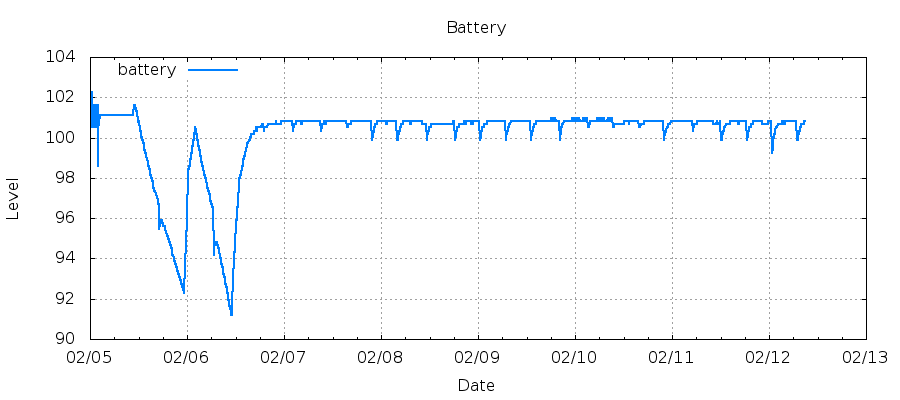

Data behind this chart, as committed beside it:
1486254669, 102.25
1486254686, 101.1
1486254702, 101.6
1486254719, 101.1
1486254736, 101.1
1486254753, 101.1
1486254769, 100.5
1486254786, 100.5
1486254803, 101.1
1486254820, 101.1
1486254836, 101.6
1486254853, 101.6
1486254870, 101.6
1486254886, 101.6
1486254903, 101.1
1486254920, 100.5
1486254937, 101.1
1486254953, 100.5
1486254970, 100.5
1486254987, 101.1
1486255004, 101.1
1486255020, 101.1
1486255037, 101.1
1486255054, 101.6
1486255071, 101.1
1486255087, 101.1
1486255104, 101.1
1486255121, 101.1
1486255138, 101.1
1486255154, 101.1
1486255171, 100.5
1486255188, 101.6
1486255204, 101.6
1486255221, 101.1
1486255238, 100.5
1486255255, 100.5
1486255271, 100.5
1486255288, 100.5
1486255305, 100.5
1486255322, 101.6
1486255338, 101.1
1486255355, 101.1
1486255372, 101.1
1486255389, 101.6
1486255405, 101.1
1486255422, 101.6
1486255439, 100.5
1486255456, 100.5
1486255472, 101.1
1486255489, 100.5
1486255506, 101.1
1486255522, 101.1
1486255539, 101.1
1486255556, 101.1
1486255573, 101.1
1486255589, 100.5
1486255606, 101.6
1486255623, 101.6
1486255640, 101.1
1486255656, 101.1
1486255673, 101.6
... 8,751 more rows
